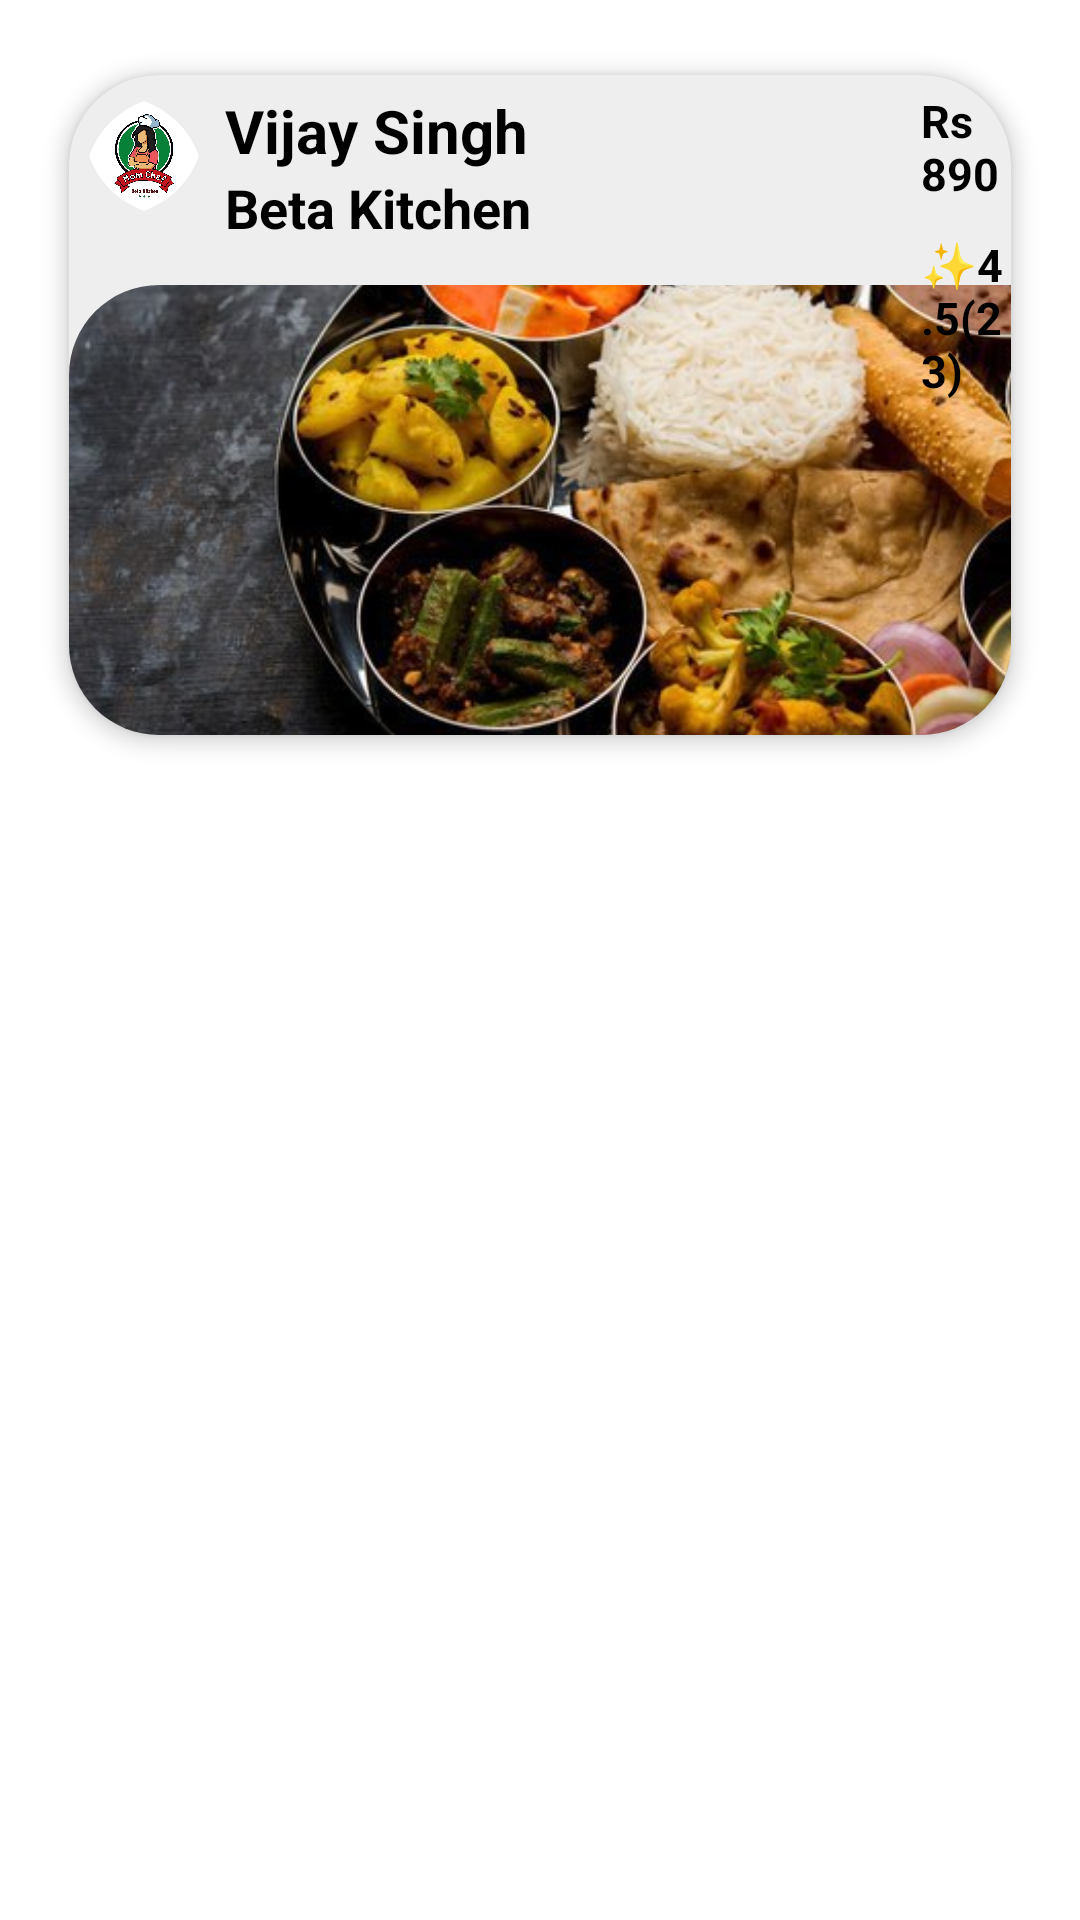

Android layout source for this screen:
<!-- AndroidManifest.xml: application theme Theme.Homians -->
<!-- res/layout/category_card.xml -->
<?xml version="1.0" encoding="utf-8"?>
<RelativeLayout xmlns:android="http://schemas.android.com/apk/res/android"
    xmlns:tools="http://schemas.android.com/tools"
    android:layout_width="match_parent"
    android:layout_height="match_parent"
    xmlns:app="http://schemas.android.com/apk/res-auto"
    tools:context=".MainActivity">

    <androidx.cardview.widget.CardView
        android:layout_width="match_parent"
        android:layout_height="250dp"
        app:cardElevation="4dp"
        app:cardCornerRadius="30dp"
        android:layout_margin="10dp"
        app:cardBackgroundColor="#EEEEEE"
        app:cardPreventCornerOverlap="true"
        app:cardUseCompatPadding="true"
        >

        <LinearLayout
            android:orientation="vertical"
            android:layout_width="match_parent"
            android:layout_height="match_parent">>
            <LinearLayout
                android:layout_width="wrap_content"
                android:layout_height="wrap_content"
                android:layout_gravity="center"
                android:orientation="vertical">

                <com.google.android.material.imageview.ShapeableImageView
                    android:layout_width="369dp"
                    android:layout_height="155dp"
                    android:layout_marginTop="70dp"

                    android:adjustViewBounds="true"


                    android:scaleType="centerCrop"
                    android:src="@drawable/a"
                    app:layout_constraintStart_toStartOf="parent"
                    app:layout_constraintTop_toTopOf="parent"
                    app:shapeAppearanceOverlay="@style/RoundCorner" />
            </LinearLayout>
        </LinearLayout>

            <LinearLayout
                android:orientation="horizontal"
                android:layout_width="match_parent"
                android:layout_height="match_parent">

                <com.google.android.material.imageview.ShapeableImageView
                    android:layout_width="40dp"
                    android:layout_height="40dp"
                    android:layout_marginTop="7dp"
                    android:layout_marginRight="7dp"
                    android:layout_marginLeft="5dp"

                    android:adjustViewBounds="true"


                    android:scaleType="centerCrop"
                    android:src="@drawable/beta"
                    app:layout_constraintStart_toStartOf="parent"
                    app:layout_constraintTop_toTopOf="parent"
                    app:shapeAppearanceOverlay="@style/RoundCorner" />

                <LinearLayout
                    android:layout_marginTop="5dp"
                    android:orientation="vertical"
                    android:layout_width="wrap_content"
                    android:layout_height="wrap_content">

                    <TextView
                        android:layout_width="wrap_content"
                        android:layout_height="wrap_content"
                        android:text="Vijay Singh"
                        android:textColor="#000000"
                        android:textSize="20sp"
                        android:textStyle="bold">

                    </TextView>

                    <TextView
                        android:layout_width="wrap_content"
                        android:layout_height="wrap_content"
                        android:text="Beta Kitchen"
                        android:textSize="18sp"
                        android:textColor="#000000"

                        android:textStyle="bold">

                    </TextView>

                </LinearLayout>

                <LinearLayout
                    android:gravity="right"
                    android:layout_marginLeft="130dp"
                    android:layout_marginTop="5dp"
                    android:orientation="vertical"

                    android:layout_width="wrap_content"
                    android:layout_height="wrap_content">
                    <TextView
                        android:layout_width="wrap_content"
                        android:layout_height="wrap_content"
                        android:text="Rs 890"
                        android:textColor="#000000"
                        android:textSize="15sp"
                        android:textStyle="bold">

                    </TextView>
                    <TextView
                        android:layout_width="wrap_content"
                        android:layout_height="wrap_content"
                        android:layout_marginTop="10dp"
                        android:text="✨4.5(23)"
                        android:textColor="#000000"
                        android:textSize="15sp"

                        android:textStyle="bold">

                    </TextView>
                </LinearLayout>

            </LinearLayout>


    </androidx.cardview.widget.CardView>

</RelativeLayout>
<!-- resources referenced by this layout -->
<resources>
  <!-- drawable a: jpg bitmap (drawable-v24, 59387 bytes) -->
  <!-- drawable beta: png bitmap (drawable-v24, 240226 bytes) -->
  <style name="RoundCorner" parent="">
  
          <item name="cornerFamily">rounded</item>
          <item name="cornerSize">30dp</item>
          <item name="color">@color/white</item>
      </style>
  <style name="Theme.Homians" parent="Theme.MaterialComponents.DayNight.NoActionBar">
          
          <item name="colorPrimary">@color/purple_500</item>
          <item name="colorPrimaryVariant">#FEA116</item>
          <item name="colorOnPrimary">@color/white</item>
          
          <item name="colorSecondary">@color/teal_200</item>
          <item name="colorSecondaryVariant">@color/teal_700</item>
          <item name="colorOnSecondary">@color/black</item>
          
          <item name="android:statusBarColor" tools:targetApi="l">?attr/colorPrimaryVariant</item>
          
      </style>
  <color name="white">#FFFFFFFF</color>
  <color name="purple_500">#FF6200EE</color>
  <color name="teal_200">#FF03DAC5</color>
  <color name="teal_700">#FF018786</color>
  <color name="black">#FF000000</color>
</resources>
